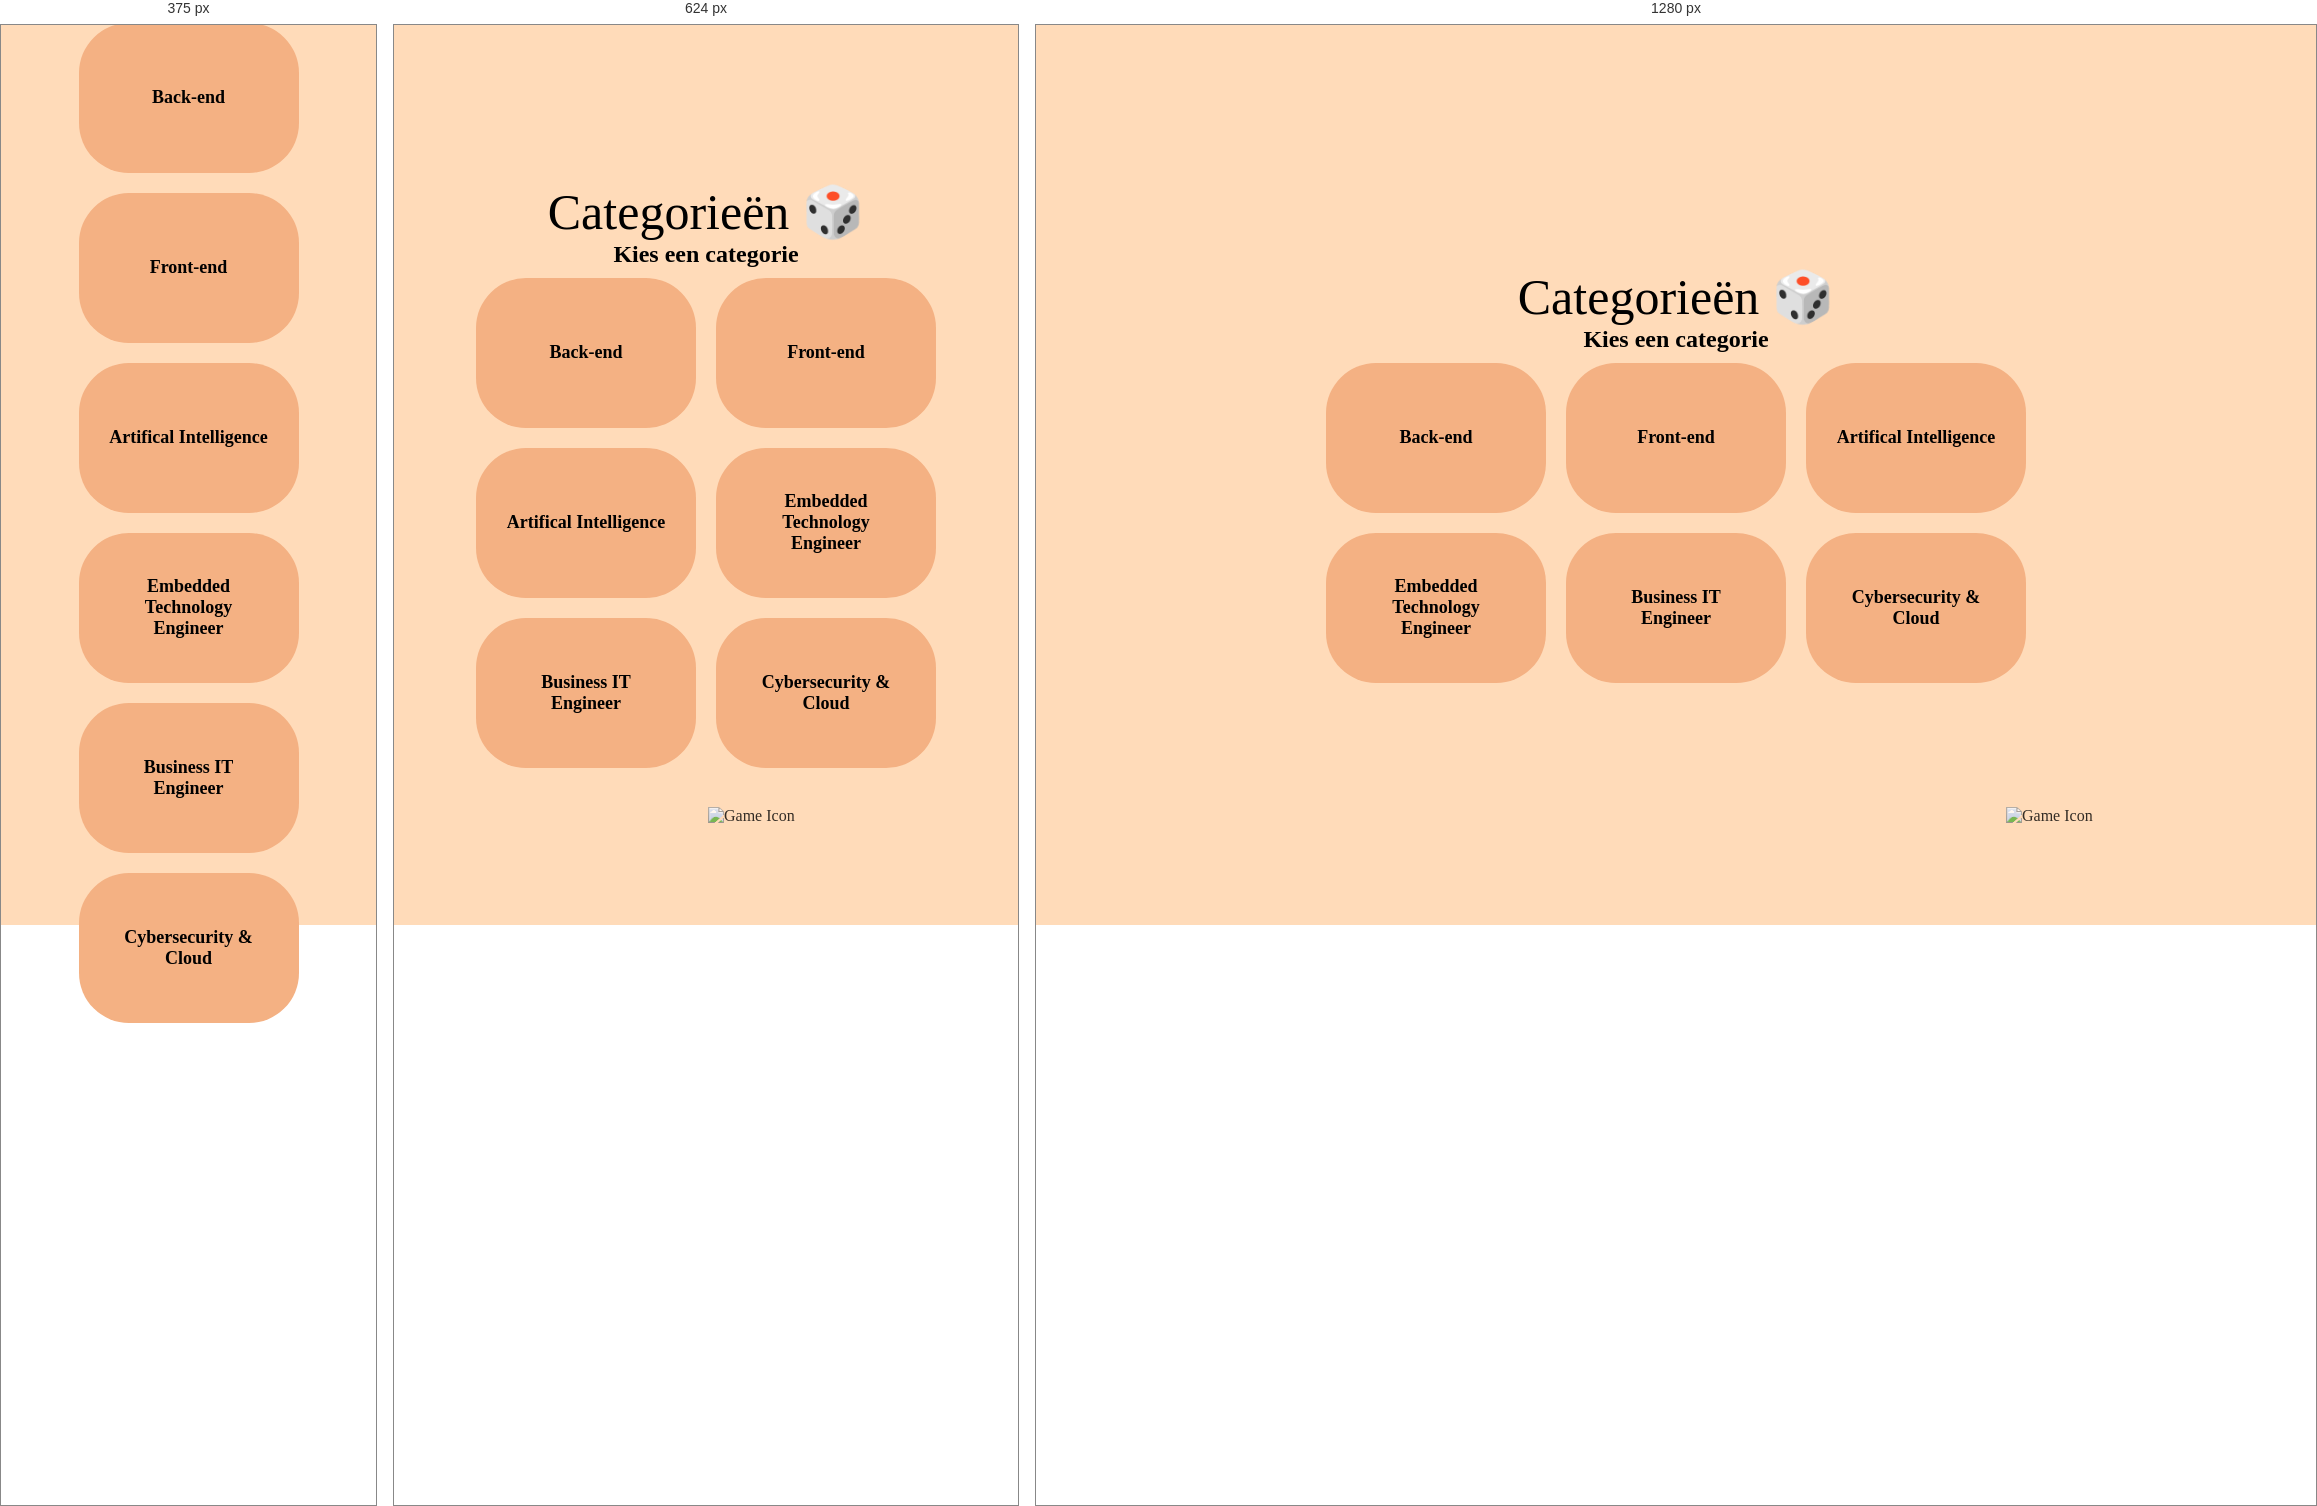
Rendered at 375 px, 624 px and 1280 px, left to right.

<!-- file: selectQuizCategory.html -->
<!DOCTYPE html>
<html lang="en">
  <head>
    <meta charset="UTF-8" />
    <meta name="viewport" content="width=device-width, initial-scale=1.0" />
    <link rel="stylesheet" href="style.css" />
    <title>Categorieën</title>
  </head>

  <body>
    <div class="mainContainer">
      <h1>Categorieën 🎲</h1>
      <h2>Kies een categorie</h2>
      <div class="categorieLijst">
        <a
          onclick="stuurNaarVolgendePagina(1)
        "
          class="categorieKeuze"
          >Back-end</a
        >
        <a onclick="stuurNaarVolgendePagina(2)" href="" class="categorieKeuze"
          >Front-end</a
        >
        <a onclick="stuurNaarVolgendePagina(3)" href="" class="categorieKeuze"
          >Artifical Intelligence</a
        >
        <a onclick="stuurNaarVolgendePagina(4)" href="" class="categorieKeuze"
          >Embedded Technology Engineer</a
        >
        <a onclick="stuurNaarVolgendePagina(5)" href="" class="categorieKeuze"
          >Business IT Engineer</a
        >
        <a onclick="stuurNaarVolgendePagina(6)" href="" class="categorieKeuze"
          >Cybersecurity & Cloud</a
        >
      </div>
    </div>

    <img src="images/game-icon.png" alt="Game Icon" class="gameIcon" />

    <script src="script.js"></script>
  </body>
</html>


/* @media block from style.css */
@media (max-width: 768px) {
  .categorieLijst {
    grid-template-columns: repeat(2, 1fr);
  }
}

/* @media block from style.css */
@media (max-width: 480px) {
  .categorieLijst {
    grid-template-columns: 1fr;
  }
  .gameIcon {
    width: 150px;
  }
}